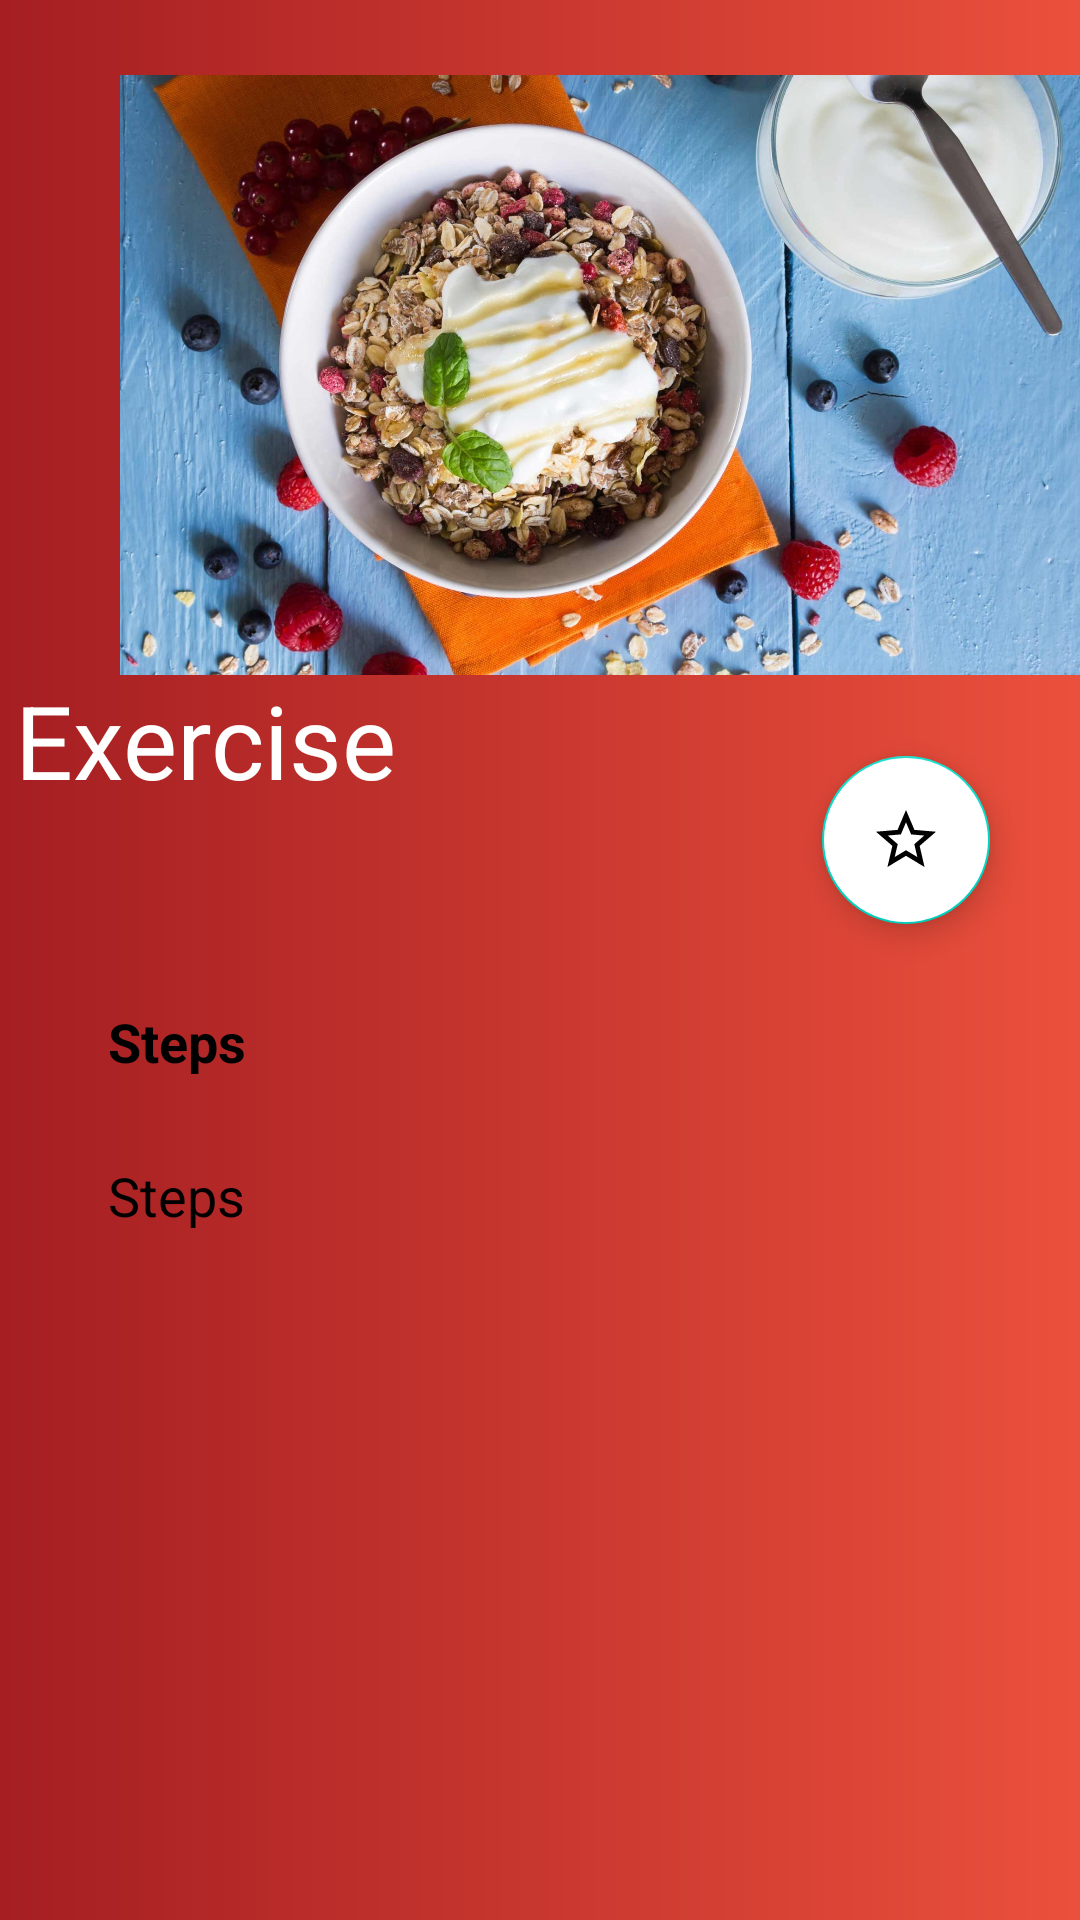

Reconstruct the res/layout file that produces this screen, plus the resources it refers to.
<!-- AndroidManifest.xml: application theme Theme.myLightTheme -->
<!-- res/layout/activity_exercise.xml -->
<?xml version="1.0" encoding="utf-8"?>
<androidx.coordinatorlayout.widget.CoordinatorLayout xmlns:android="http://schemas.android.com/apk/res/android"
    xmlns:app="http://schemas.android.com/apk/res-auto"
    xmlns:tools="http://schemas.android.com/tools"
    android:id="@+id/co"
    android:layout_width="match_parent"
    android:layout_height="match_parent"
    android:background="@drawable/ctr"
    tools:context=".ExerciseActivity">

    <com.google.android.material.appbar.AppBarLayout
        android:id="@+id/appBar"
        android:layout_width="match_parent"
        android:layout_height="280dp"
        android:background="@color/colorPrimary"
        android:fitsSystemWindows="true">

        <com.google.android.material.appbar.CollapsingToolbarLayout
            android:id="@+id/collapsing_toolbar"
            android:layout_width="match_parent"
            android:layout_height="match_parent"
            android:background="@drawable/ctr"
            android:fitsSystemWindows="true"
            app:contentScrim="@drawable/ctr"
            app:expandedTitleMarginBottom="20dp"
            app:expandedTitleMarginStart="5dp"
            app:layout_scrollFlags="scroll|snap|exitUntilCollapsed"
            app:title="Exercise">

            <ImageView
                android:id="@+id/headImage"
                android:layout_width="320dp"
                android:layout_height="200dp"
                android:layout_gravity="center|end"
                android:layout_marginBottom="15dp"
                android:contentDescription="@string/todo"
                android:scaleType="centerCrop"
                android:src="@drawable/muesli"
                app:layout_collapseMode="parallax" />

            <androidx.appcompat.widget.Toolbar
                android:id="@+id/toolbar"
                android:layout_width="match_parent"
                android:layout_height="?attr/actionBarSize"
                app:layout_collapseMode="pin" />
        </com.google.android.material.appbar.CollapsingToolbarLayout>

    </com.google.android.material.appbar.AppBarLayout>

    <androidx.core.widget.NestedScrollView
        android:id="@+id/nestedScrollView"
        android:layout_width="match_parent"
        android:layout_height="match_parent"
        android:background="@drawable/layout_ctr"
        app:layout_anchor="@+id/nestedScrollView"
        app:layout_anchorGravity="center"
        app:layout_behavior="com.google.android.material.appbar.AppBarLayout$ScrollingViewBehavior">

        <androidx.constraintlayout.widget.ConstraintLayout
            android:layout_width="match_parent"
            android:layout_height="match_parent">

            <TextView
                android:id="@+id/stepsText"
                android:layout_width="wrap_content"
                android:layout_height="wrap_content"
                android:layout_marginStart="36dp"
                android:layout_marginLeft="36dp"
                android:layout_marginTop="55dp"
                android:text="@string/steps"
                android:textColor="#000000"
                android:textSize="18sp"
                android:textStyle="bold"
                app:layout_constraintStart_toStartOf="parent"
                app:layout_constraintTop_toTopOf="parent" />

            <TextView
                android:id="@+id/content"
                android:layout_width="match_parent"
                android:layout_height="wrap_content"
                android:layout_marginStart="36dp"
                android:layout_marginLeft="36dp"
                android:layout_marginTop="27dp"
                android:text="@string/steps"
                android:textColor="#000000"
                android:textSize="18sp"
                app:layout_constraintStart_toStartOf="parent"
                app:layout_constraintTop_toBottomOf="@+id/stepsText" />

        </androidx.constraintlayout.widget.ConstraintLayout>
    </androidx.core.widget.NestedScrollView>

    <com.google.android.material.floatingactionbutton.FloatingActionButton
        android:id="@+id/fab"
        android:layout_width="wrap_content"
        android:layout_height="wrap_content"
        android:layout_marginEnd="30dp"
        android:layout_marginRight="30dp"
        android:backgroundTint="@color/white"
        android:baselineAlignBottom="false"
        android:clickable="true"
        android:contentDescription="@string/todo"
        android:focusable="true"
        android:onClick="fabClicked"
        app:fabSize="normal"
        app:layout_anchor="@id/appBar"
        app:layout_anchorGravity="end|bottom"
        app:srcCompat="@drawable/ic_baseline_star_border_24"
        tools:targetApi="lollipop" />

</androidx.coordinatorlayout.widget.CoordinatorLayout>
<!-- resources referenced by this layout -->
<resources>
  <color name="colorPrimary">#FFFFFFFF</color>
  <color name="white">#FFFFFFFF</color>
  <!-- drawable ctr (drawable) -->
  <?xml version="1.0" encoding="utf-8"?>
  <shape xmlns:android="http://schemas.android.com/apk/res/android">
  
      <gradient
          android:startColor="#a51e22"
          android:endColor="#eb503c"
          android:angle="360"/>
  </shape>
  <!-- drawable ic_baseline_star_border_24 (drawable) -->
  <vector android:height="50dp" android:tint="#DCDB13"
      android:viewportHeight="24" android:viewportWidth="24"
      android:width="50dp" xmlns:android="http://schemas.android.com/apk/res/android">
      <path android:fillColor="@android:color/white" android:pathData="M22,9.24l-7.19,-0.62L12,2 9.19,8.63 2,9.24l5.46,4.73L5.82,21 12,17.27 18.18,21l-1.63,-7.03L22,9.24zM12,15.4l-3.76,2.27 1,-4.28 -3.32,-2.88 4.38,-0.38L12,6.1l1.71,4.04 4.38,0.38 -3.32,2.88 1,4.28L12,15.4z"/>
  </vector>
  <!-- drawable muesli: jpg bitmap (drawable, 430113 bytes) -->
  <string name="steps">Steps</string>
  <string name="todo">TODO</string>
  <style name="Theme.myLightTheme" parent="Theme.MaterialComponents.NoActionBar">
          <item name="myPageTheme">@style/light_page</item>
          <item name="android:textViewStyle">@style/darkText</item>
          <item name="android:buttonStyle">@style/lightButton</item>
      </style>
  <style name="light_page">
          <item name="android:background">#fff</item>
      </style>
  <style name="darkText">
          <item name="android:textColor">@color/white</item>
          <item name="android:textSize">25dp</item>
      </style>
  <style name="lightButton">
          <item name="android:textColor">#000</item>
          <item name="android:background">#fff</item>
          <item name="android:textSize">25dp</item>
      </style>
</resources>
